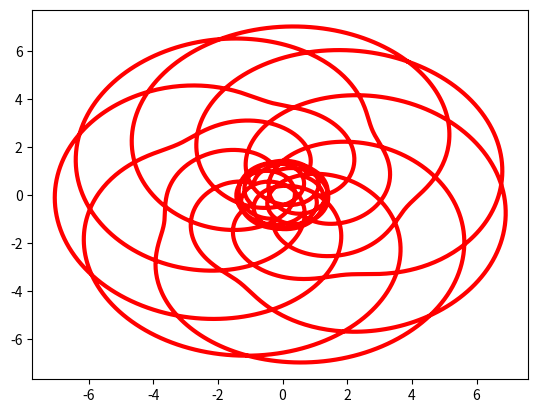

Source code (Python):
from matplotlib import pyplot as plt
import numpy as np

pi=np.pi
phi=(1+5**.5)/2
NN=3000

def ctoi(c):
	return ord(c)-96
	
def scaletoi(x1,r,l):
	return x1/r*l

def mod(x1,m):
	while x1<0:
		x1+=m
	while x1>=m:
		x1-=m
	return x1
	
def makecoeff(xx,r,m,f,n):
	c=scaletoi(xx,r,m)
	res=[]
	while len(res)<n:
		c=mod((c+m)*f,m)
		res.append(c)
	return res
	
def makecoeffcomplex(ch,r1,r2,m1,m2,f1,f2,n):
	x1=ctoi(ch)
	a=makecoeff(x1,r1,m1,f1,n)
	b=makecoeff(x1,r2,m2,f2,n)
	res=[np.exp(-m1*(k+2)-a[k]+1.j*b[k]) for k in range(n)]
	return [1]+res
	
def wordtocoeff(w,m,f,sc):
	n=len(w)
	res=[]
	for i in range(n):
		c=w[i]
		n=ctoi(c)
		a=n%m
		b=n//m
		res.append(1/(sc)**(i)*(a+b*1j))
	return res
		
	

def fourier(coeff,period):
	l=len(coeff)
	return lambda t : sum([coeff[i]*np.exp(2*pi*1.j*(1+i*period)*t) for i in range(l)])
	
def fourierpoints(coeff,period, N):
	f= fourier(coeff,period)
	points = [f(i/N) for i in range(N+1)]
	return points

cc='d'

def makeplot2(w,N,period,sc,width,col,m):
	coef=wordtocoeff(w,m,phi+1,sc)
	pointse=fourierpoints(coef,period,NN)
	x=[p.real for p in pointse]
	y=[p.imag for p in pointse]
	plt.plot(x,y,linewidth=width,color=col)
	plt.show()

def makeplot(w,n,N,period,sc):
	count=0
	for cc in w:
		coef= makecoeffcomplex(cc,26,26,.5,2*pi,phi,phi,n)
		coef=[sc**count*z for z in coef]
		pointse=fourierpoints(coef,period,NN)
		x=[p.real for p in pointse]
		y=[p.imag for p in pointse]
		plt.plot(x,y)
		count-=1
	plt.show()
	plt.savefig(w)
	
w='saire'
w1='artur'

per=7
scale=1.5
sc=1.5
nn=4
wid=3
co='red'
#makeplot(w,nn,NN,per,scale)
makeplot2(w1,NN,per,sc,wid,co,5)